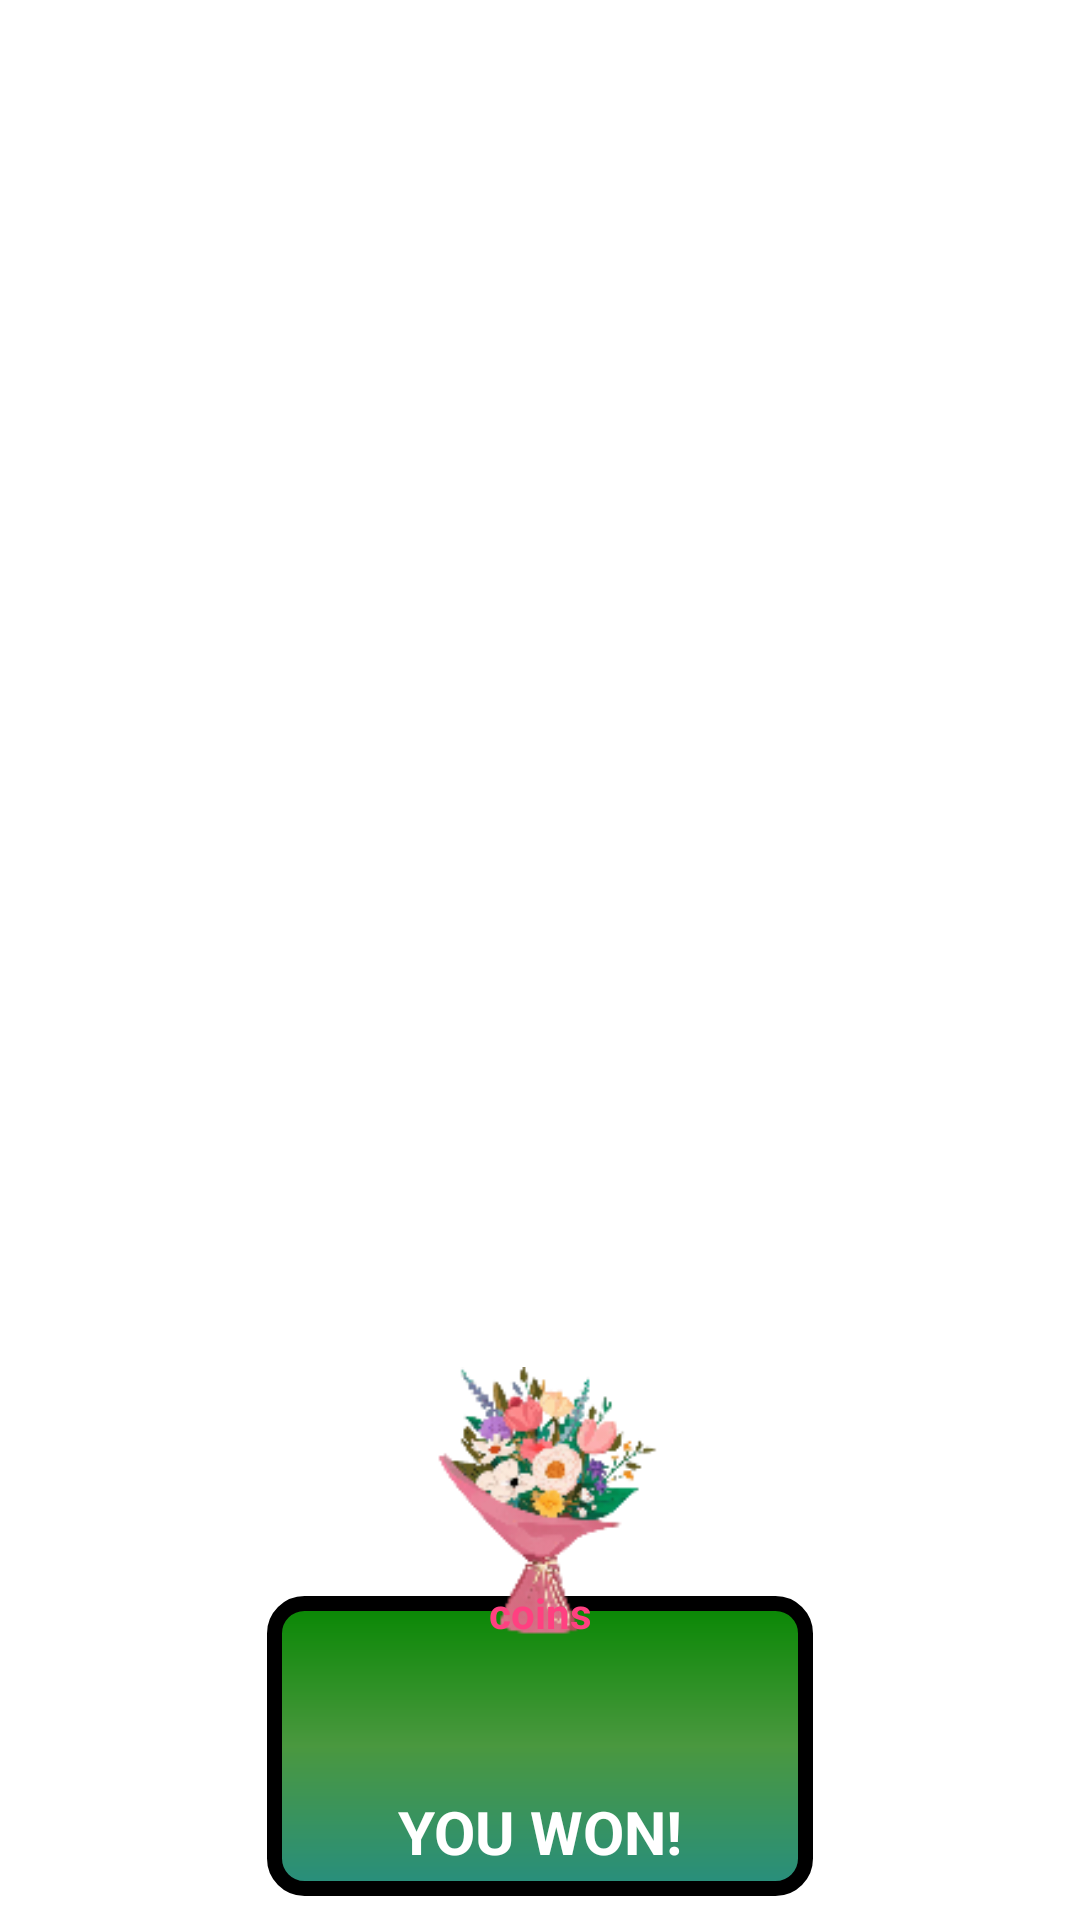

Android layout source for this screen:
<!-- AndroidManifest.xml: application theme Theme.FlowerSpin. -->
<!-- res/layout/win_splash.xml -->
<?xml version="1.0" encoding="utf-8"?>
<androidx.constraintlayout.widget.ConstraintLayout xmlns:android="http://schemas.android.com/apk/res/android"
    xmlns:app="http://schemas.android.com/apk/res-auto"
    xmlns:tools="http://schemas.android.com/tools"
    android:id="@+id/win_splash"
    android:layout_width="match_parent"
    android:layout_height="match_parent">

    <FrameLayout
        android:id="@+id/frameLayout"
        android:layout_width="182dp"
        android:layout_height="100dp"
        android:layout_marginBottom="8dp"
        android:layout_marginEnd="8dp"
        android:layout_marginStart="8dp"
        android:background="@drawable/corner_radius"
        app:layout_constraintBottom_toBottomOf="parent"
        app:layout_constraintEnd_toEndOf="parent"
        app:layout_constraintStart_toStartOf="parent">
    </FrameLayout>

    <TextView
        android:layout_width="wrap_content"
        android:layout_height="wrap_content"
        android:layout_marginBottom="8dp"
        android:layout_marginEnd="8dp"
        android:layout_marginStart="8dp"
        android:text="@string/win_splash"
        android:textColor="@android:color/white"
        android:textSize="20dp"
        android:textStyle="bold"
        app:layout_constraintBottom_toBottomOf="@+id/frameLayout"
        app:layout_constraintEnd_toEndOf="@+id/frameLayout"
        app:layout_constraintStart_toStartOf="@+id/frameLayout"
        tools:text="@string/win_splash" />

    <ImageView
        android:id="@+id/imageView8"
        android:layout_width="82dp"
        android:layout_height="wrap_content"
        android:layout_marginBottom="85dp"
        android:layout_marginEnd="8dp"
        android:layout_marginStart="8dp"
        app:layout_constraintBottom_toBottomOf="parent"
        app:layout_constraintEnd_toEndOf="parent"
        app:layout_constraintStart_toStartOf="parent"
        app:srcCompat="@drawable/coinss" />

    <include
        layout="@layout/you_won_text"
        android:layout_width="wrap_content"
        android:layout_height="wrap_content"
        android:layout_marginStart="8dp"
        android:layout_marginEnd="8dp"
        app:layout_constraintBottom_toBottomOf="@+id/imageView8"
        app:layout_constraintEnd_toEndOf="@+id/imageView8"
        app:layout_constraintStart_toStartOf="@+id/imageView8"
        app:layout_constraintTop_toTopOf="@+id/frameLayout" />

</androidx.constraintlayout.widget.ConstraintLayout>
<!-- res/layout/you_won_text.xml (included above) -->
<?xml version="1.0" encoding="utf-8"?>
<androidx.constraintlayout.widget.ConstraintLayout xmlns:android="http://schemas.android.com/apk/res/android"
    xmlns:app="http://schemas.android.com/apk/res-auto"
    xmlns:tools="http://schemas.android.com/tools"
    android:layout_width="match_parent"
    android:layout_height="match_parent">

    <TextView
        android:id="@+id/textView2"
        android:layout_width="wrap_content"
        android:layout_height="wrap_content"
        android:layout_marginStart="8dp"
        android:layout_marginEnd="8dp"
        android:layout_marginTop="12dp"
        android:text="@string/coins"
        android:textColor="@color/colorAccent"
        android:textStyle="bold"
        app:layout_constraintEnd_toEndOf="parent"
        app:layout_constraintStart_toStartOf="parent"
        app:layout_constraintTop_toTopOf="@+id/win_coins"
        tools:text="@string/coins" />

    <TextView
        android:id="@+id/win_coins"
        android:layout_width="wrap_content"
        android:layout_height="wrap_content"
        android:layout_marginStart="15dp"
        android:layout_marginEnd="15dp"
        android:layout_marginTop="25dp"
        android:textColor="@color/colorPrimary"
        android:textSize="60sp"
        app:layout_constraintEnd_toEndOf="@+id/textView2"
        app:layout_constraintStart_toStartOf="@+id/textView2"
        app:layout_constraintTop_toTopOf="parent" />
</androidx.constraintlayout.widget.ConstraintLayout>
<!-- resources referenced by this layout -->
<resources>
  <color name="colorAccent">#FF4081</color>
  <color name="colorPrimary">#3F51B5</color>
  <!-- drawable coinss: png bitmap (drawable, 12482 bytes) -->
  <!-- drawable corner_radius (drawable) -->
  <?xml version="1.0" encoding="utf-8"?>
  <shape xmlns:android="http://schemas.android.com/apk/res/android">
      <gradient
          android:startColor="#088703"
          android:centerColor="#4A983F"
          android:endColor="#278e7e"
          android:angle="-90">
      </gradient>
      <stroke android:width="5dp" android:color="@android:color/black" />
      <corners android:radius="10dp" />
  </shape>
  <string name="coins">coins</string>
  <string name="win_splash">YOU WON!</string>
  <style name="Theme.FlowerSpin." parent="Base.Theme.FlowerSpin" />
  <style name="Base.Theme.FlowerSpin" parent="Theme.MaterialComponents.DayNight.NoActionBar">
          <item name="colorPrimary">@color/purple_500</item>
          <item name="colorPrimaryVariant">@color/purple_700</item>
          <item name="colorOnPrimary">@color/white</item>
          
          <item name="colorSecondary">@color/teal_200</item>
          <item name="colorSecondaryVariant">@color/teal_700</item>
          <item name="colorOnSecondary">@color/black</item>
          
          <item name="android:statusBarColor">@color/sky</item>
      </style>
  <color name="purple_500">#FF6200EE</color>
  <color name="purple_700">#FF3700B3</color>
  <color name="white">#FFFFFFFF</color>
  <color name="teal_200">#FF03DAC5</color>
  <color name="teal_700">#FF018786</color>
  <color name="black">#FF000000</color>
  <color name="sky">#179FFE</color>
</resources>
